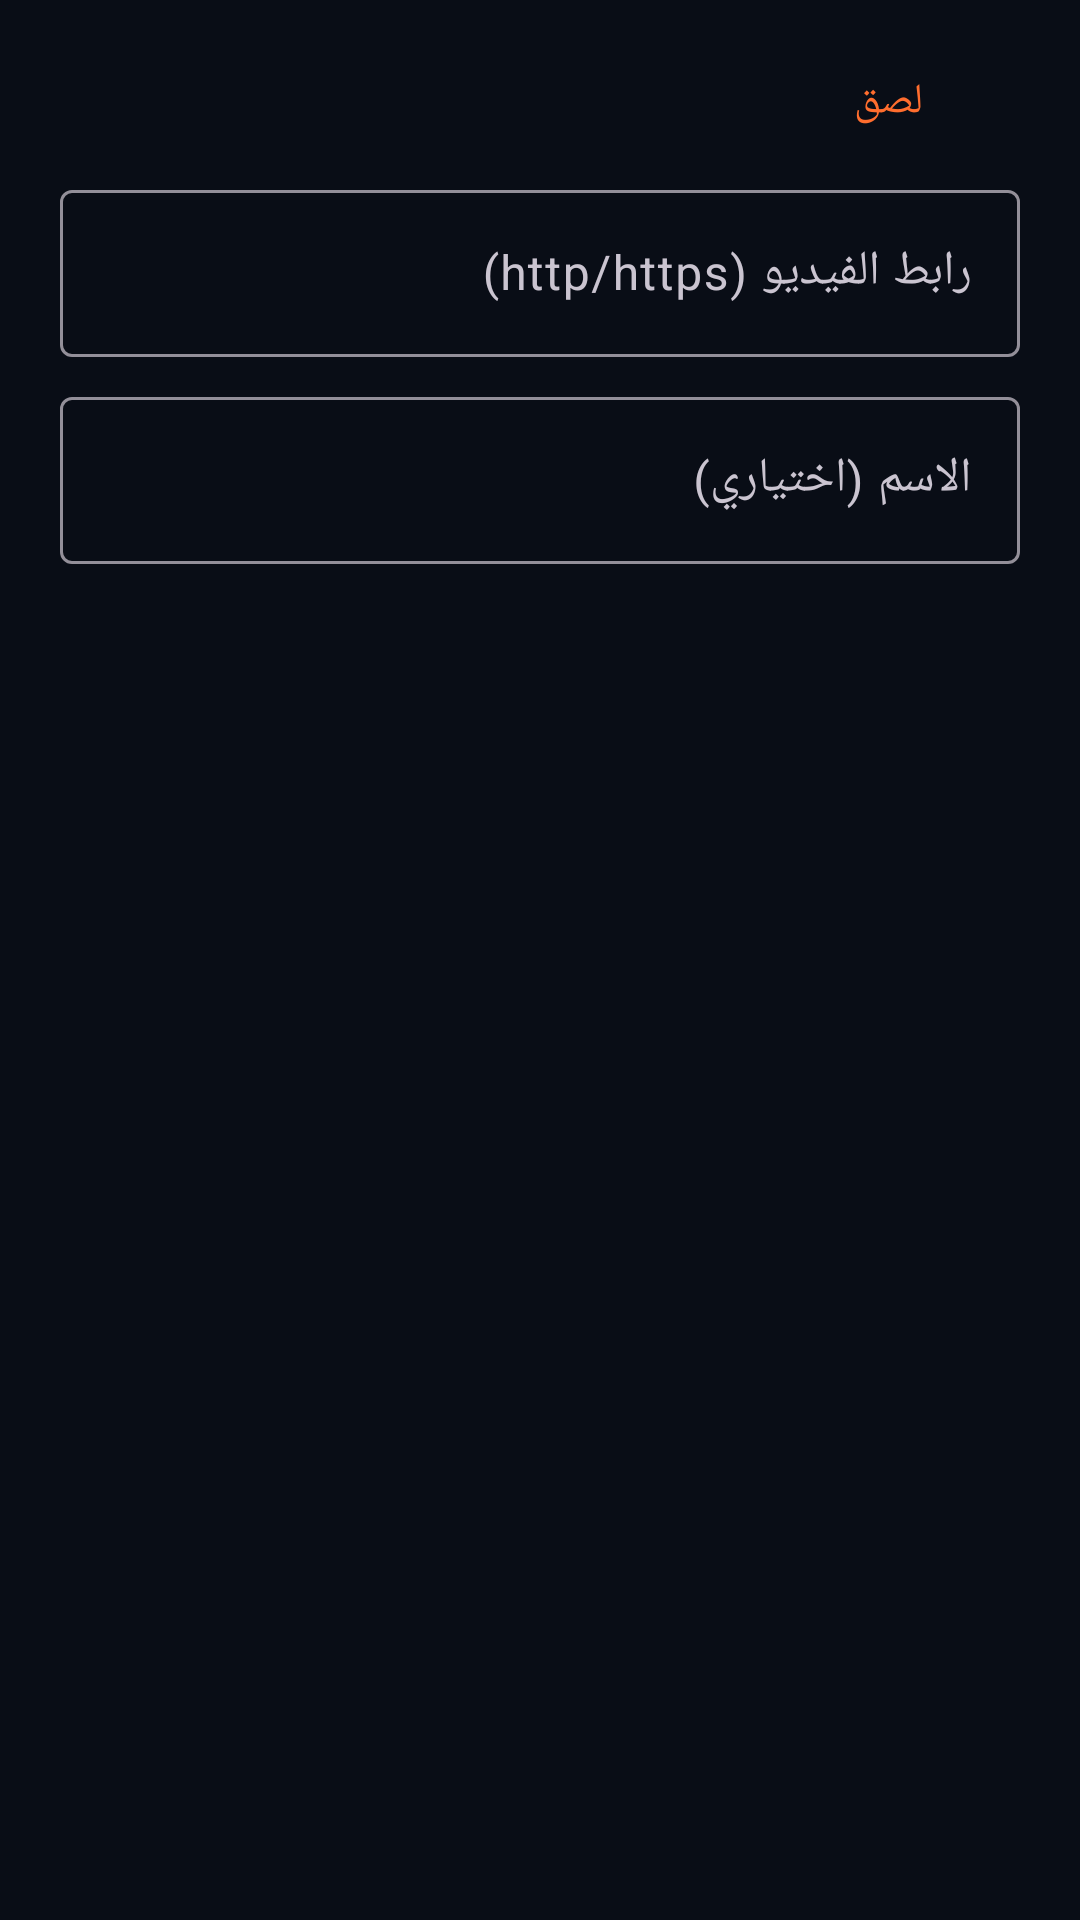

Layout XML and referenced resources for this Android screen:
<!-- AndroidManifest.xml: application theme Theme.MyPlyr -->
<!-- res/layout/dialog_add_link.xml -->
<?xml version="1.0" encoding="utf-8"?>
<LinearLayout xmlns:android="http://schemas.android.com/apk/res/android"
    xmlns:app="http://schemas.android.com/apk/res-auto"
    android:layout_width="match_parent"
    android:layout_height="wrap_content"
    android:orientation="vertical"
    android:paddingStart="20dp"
    android:paddingTop="10dp"
    android:paddingEnd="20dp">

    <com.google.android.material.button.MaterialButton
        android:id="@+id/btn_paste"
        style="@style/Widget.Material3.Button.TextButton"
        android:layout_width="wrap_content"
        android:layout_height="wrap_content"
        android:layout_gravity="end"
        android:text="@string/paste"
        android:textColor="@color/accent" />

    <com.google.android.material.textfield.TextInputLayout
        android:layout_width="match_parent"
        android:layout_height="wrap_content"
        android:hint="@string/url_hint">

        <com.google.android.material.textfield.TextInputEditText
            android:id="@+id/et_url"
            android:layout_width="match_parent"
            android:layout_height="wrap_content"
            android:inputType="textUri"
            android:maxLines="3" />
    </com.google.android.material.textfield.TextInputLayout>

    <com.google.android.material.textfield.TextInputLayout
        android:layout_width="match_parent"
        android:layout_height="wrap_content"
        android:layout_marginTop="8dp"
        android:hint="@string/name_hint">

        <com.google.android.material.textfield.TextInputEditText
            android:id="@+id/et_name"
            android:layout_width="match_parent"
            android:layout_height="wrap_content"
            android:inputType="text"
            android:maxLines="1" />
    </com.google.android.material.textfield.TextInputLayout>

</LinearLayout>
<!-- resources referenced by this layout -->
<resources>
  <color name="accent">#FF6D2E</color>
  <string name="name_hint">الاسم (اختياري)</string>
  <string name="paste">لصق</string>
  <string name="url_hint">رابط الفيديو (http/https)</string>
  <style name="Theme.MyPlyr" parent="Theme.Material3.Dark.NoActionBar">
          <item name="colorPrimary">@color/accent</item>
          <item name="colorSecondary">@color/accent_light</item>
          <item name="colorSurface">@color/card</item>
          <item name="colorOnSurface">@color/text</item>
          <item name="android:statusBarColor">@color/bg</item>
          <item name="android:navigationBarColor">@color/bg</item>
          <item name="android:windowBackground">@color/bg</item>
          <item name="android:textColorPrimary">@color/text</item>
      </style>
  <color name="accent_light">#FF8F50</color>
  <color name="card">#141B2D</color>
  <color name="text">#E6EDF3</color>
  <color name="bg">#090D16</color>
</resources>
